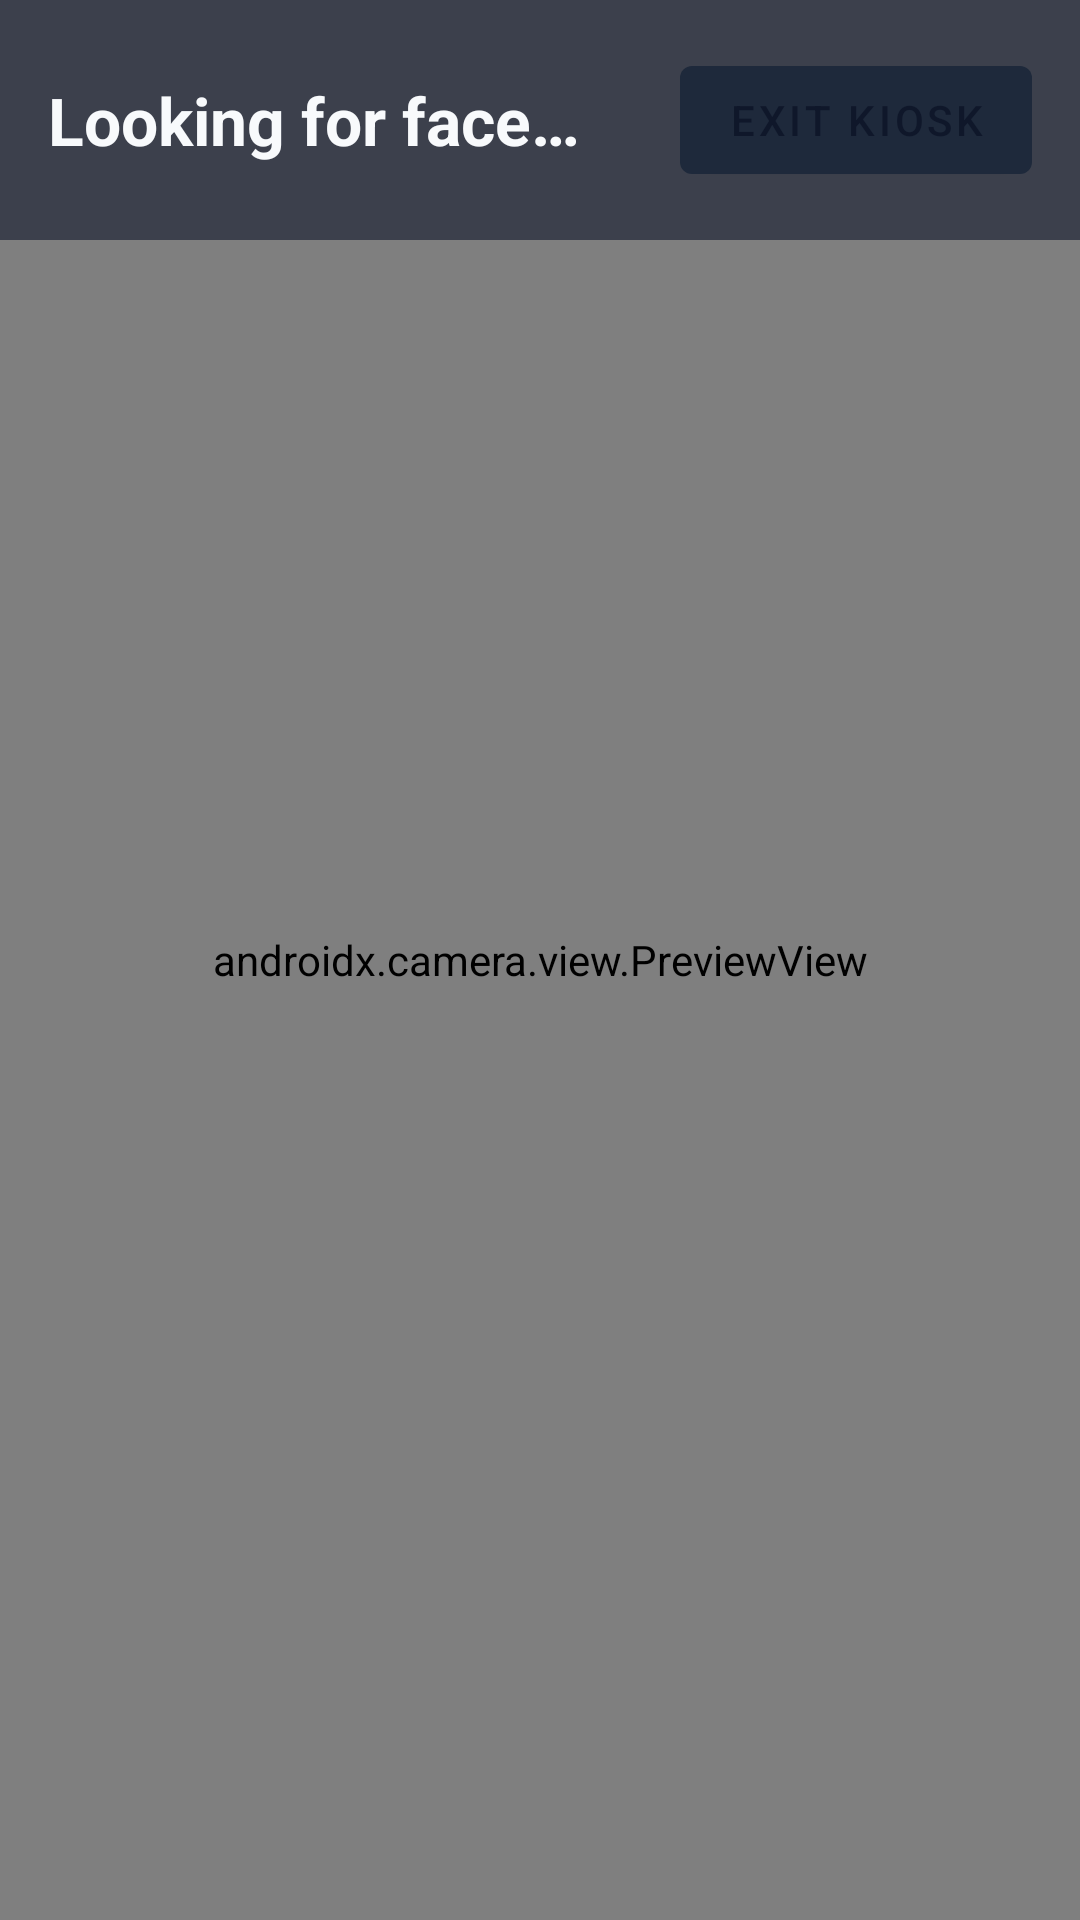

Write the Android layout XML for this screen, with the resource values it uses.
<!-- AndroidManifest.xml: activity theme Theme.FaceKiosk.Fullscreen -->
<!-- res/layout/activity_identify.xml -->
<?xml version="1.0" encoding="utf-8"?>
<FrameLayout xmlns:android="http://schemas.android.com/apk/res/android"
    android:layout_width="match_parent"
    android:layout_height="match_parent"
    android:background="@color/bg">

    <androidx.camera.view.PreviewView
        android:id="@+id/previewView"
        android:layout_width="match_parent"
        android:layout_height="match_parent" />

    <LinearLayout
        android:layout_width="match_parent"
        android:layout_height="wrap_content"
        android:layout_gravity="top"
        android:background="#990F172A"
        android:gravity="center_vertical"
        android:orientation="horizontal"
        android:padding="16dp">

        <TextView
            android:id="@+id/statusText"
            android:layout_width="0dp"
            android:layout_height="wrap_content"
            android:layout_weight="1"
            android:text="@string/looking_for_face"
            android:textColor="@color/text_primary"
            android:textSize="22sp"
            android:textStyle="bold" />

        <com.google.android.material.button.MaterialButton
            android:id="@+id/btnExit"
            android:layout_width="wrap_content"
            android:layout_height="wrap_content"
            android:text="@string/exit_kiosk"
            app:backgroundTint="@color/surface"
            xmlns:app="http://schemas.android.com/apk/res-auto" />
    </LinearLayout>

    <TextView
        android:id="@+id/resultBanner"
        android:layout_width="match_parent"
        android:layout_height="wrap_content"
        android:layout_gravity="bottom"
        android:background="#CC0F172A"
        android:gravity="center"
        android:padding="24dp"
        android:textColor="@color/text_primary"
        android:textSize="28sp"
        android:textStyle="bold"
        android:visibility="gone" />
</FrameLayout>
<!-- resources referenced by this layout -->
<resources>
  <color name="bg">#FF0F172A</color>
  <color name="surface">#FF1E293B</color>
  <color name="text_primary">#FFF8FAFC</color>
  <string name="exit_kiosk">Exit kiosk</string>
  <string name="looking_for_face">Looking for face…</string>
  <style name="Theme.FaceKiosk.Fullscreen" parent="Theme.FaceKiosk">
          <item name="android:windowFullscreen">true</item>
      </style>
  <style name="Theme.FaceKiosk" parent="Theme.MaterialComponents.DayNight.NoActionBar">
          <item name="colorPrimary">@color/accent</item>
          <item name="colorPrimaryVariant">@color/accent_dark</item>
          <item name="colorOnPrimary">@color/bg</item>
          <item name="colorSecondary">@color/accent</item>
          <item name="android:statusBarColor">@color/bg</item>
          <item name="android:navigationBarColor">@color/bg</item>
          <item name="android:windowBackground">@color/bg</item>
          <item name="android:textColorPrimary">@color/text_primary</item>
          <item name="android:textColorSecondary">@color/text_secondary</item>
      </style>
  <color name="accent">#FF38BDF8</color>
  <color name="accent_dark">#FF0284C7</color>
  <color name="text_secondary">#FF94A3B8</color>
</resources>
